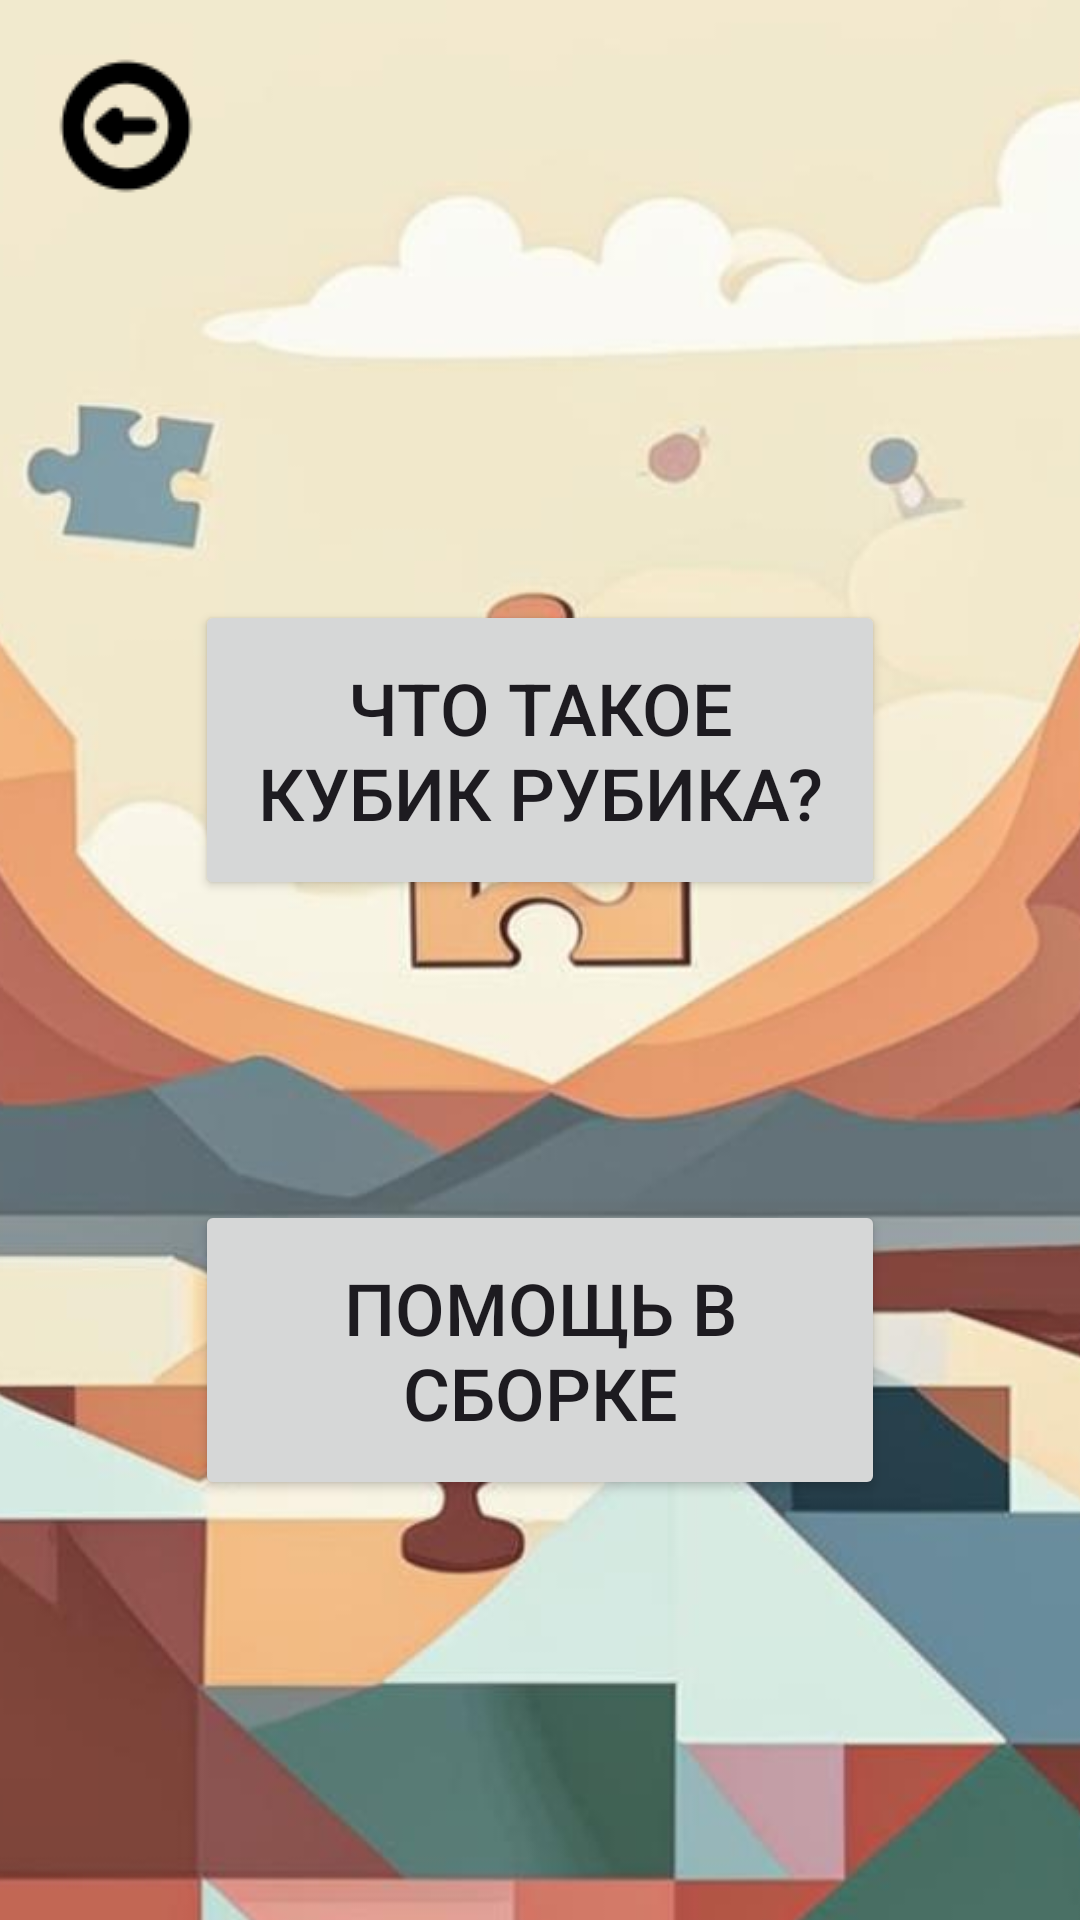

Write the Android layout XML for this screen, with the resource values it uses.
<!-- AndroidManifest.xml: application theme Theme.Conundrums -->
<!-- res/layout/activity_rubick_cub.xml -->
<?xml version="1.0" encoding="utf-8"?>
<androidx.constraintlayout.widget.ConstraintLayout xmlns:android="http://schemas.android.com/apk/res/android"
    xmlns:app="http://schemas.android.com/apk/res-auto"
    xmlns:tools="http://schemas.android.com/tools"
    android:layout_width="match_parent"
    android:layout_height="match_parent"
    tools:context=".Rubick_cub">

    <ImageView
        android:id="@+id/imageView2"
        android:layout_width="506dp"
        android:layout_height="976dp"
        android:layout_marginTop="-70dp"
        android:layout_marginBottom="-70dp"
        app:layout_constraintBottom_toBottomOf="parent"
        app:layout_constraintEnd_toEndOf="parent"
        app:layout_constraintStart_toStartOf="parent"
        app:layout_constraintTop_toTopOf="parent"
        app:srcCompat="@drawable/bc_1" />

    <ImageButton
        android:id="@+id/button_back2"
        android:layout_width="76dp"
        android:layout_height="76dp"
        android:layout_marginStart="4dp"
        android:layout_marginTop="4dp"
        android:background="@drawable/ic_launcher_background"
        android:onClick="quit"
        app:layout_constraintStart_toStartOf="parent"
        app:layout_constraintTop_toTopOf="parent"
        app:srcCompat="@drawable/icon_back" />

    <Button
        android:id="@+id/inf_cubRub"
        android:layout_width="230dp"
        android:layout_height="100dp"
        android:layout_marginTop="200dp"
        android:onClick="startNewActivityRubInfo"
        android:text="Что такое Кубик Рубика?"
        android:textSize="24dp"
        app:layout_constraintEnd_toEndOf="parent"
        app:layout_constraintStart_toStartOf="parent"
        app:layout_constraintTop_toTopOf="parent" />

    <Button
        android:id="@+id/button2"
        android:layout_width="230dp"
        android:layout_height="100dp"
        android:layout_marginTop="100dp"
        android:onClick="startNewActivityRubHelp"
        android:text="Помощь в сборке"
        android:textSize="24sp"
        app:layout_constraintEnd_toEndOf="parent"
        app:layout_constraintStart_toStartOf="parent"
        app:layout_constraintTop_toBottomOf="@+id/inf_cubRub" />


</androidx.constraintlayout.widget.ConstraintLayout>
<!-- resources referenced by this layout -->
<resources>
  <!-- drawable bc_1: jpg bitmap (drawable, 48120 bytes) -->
  <!-- drawable icon_back: png bitmap (drawable, 921 bytes) -->
  <style name="Theme.Conundrums" parent="Base.Theme.Conundrums" />
  <style name="Base.Theme.Conundrums" parent="Theme.Material3.DayNight.NoActionBar">
          
          
      </style>
</resources>
